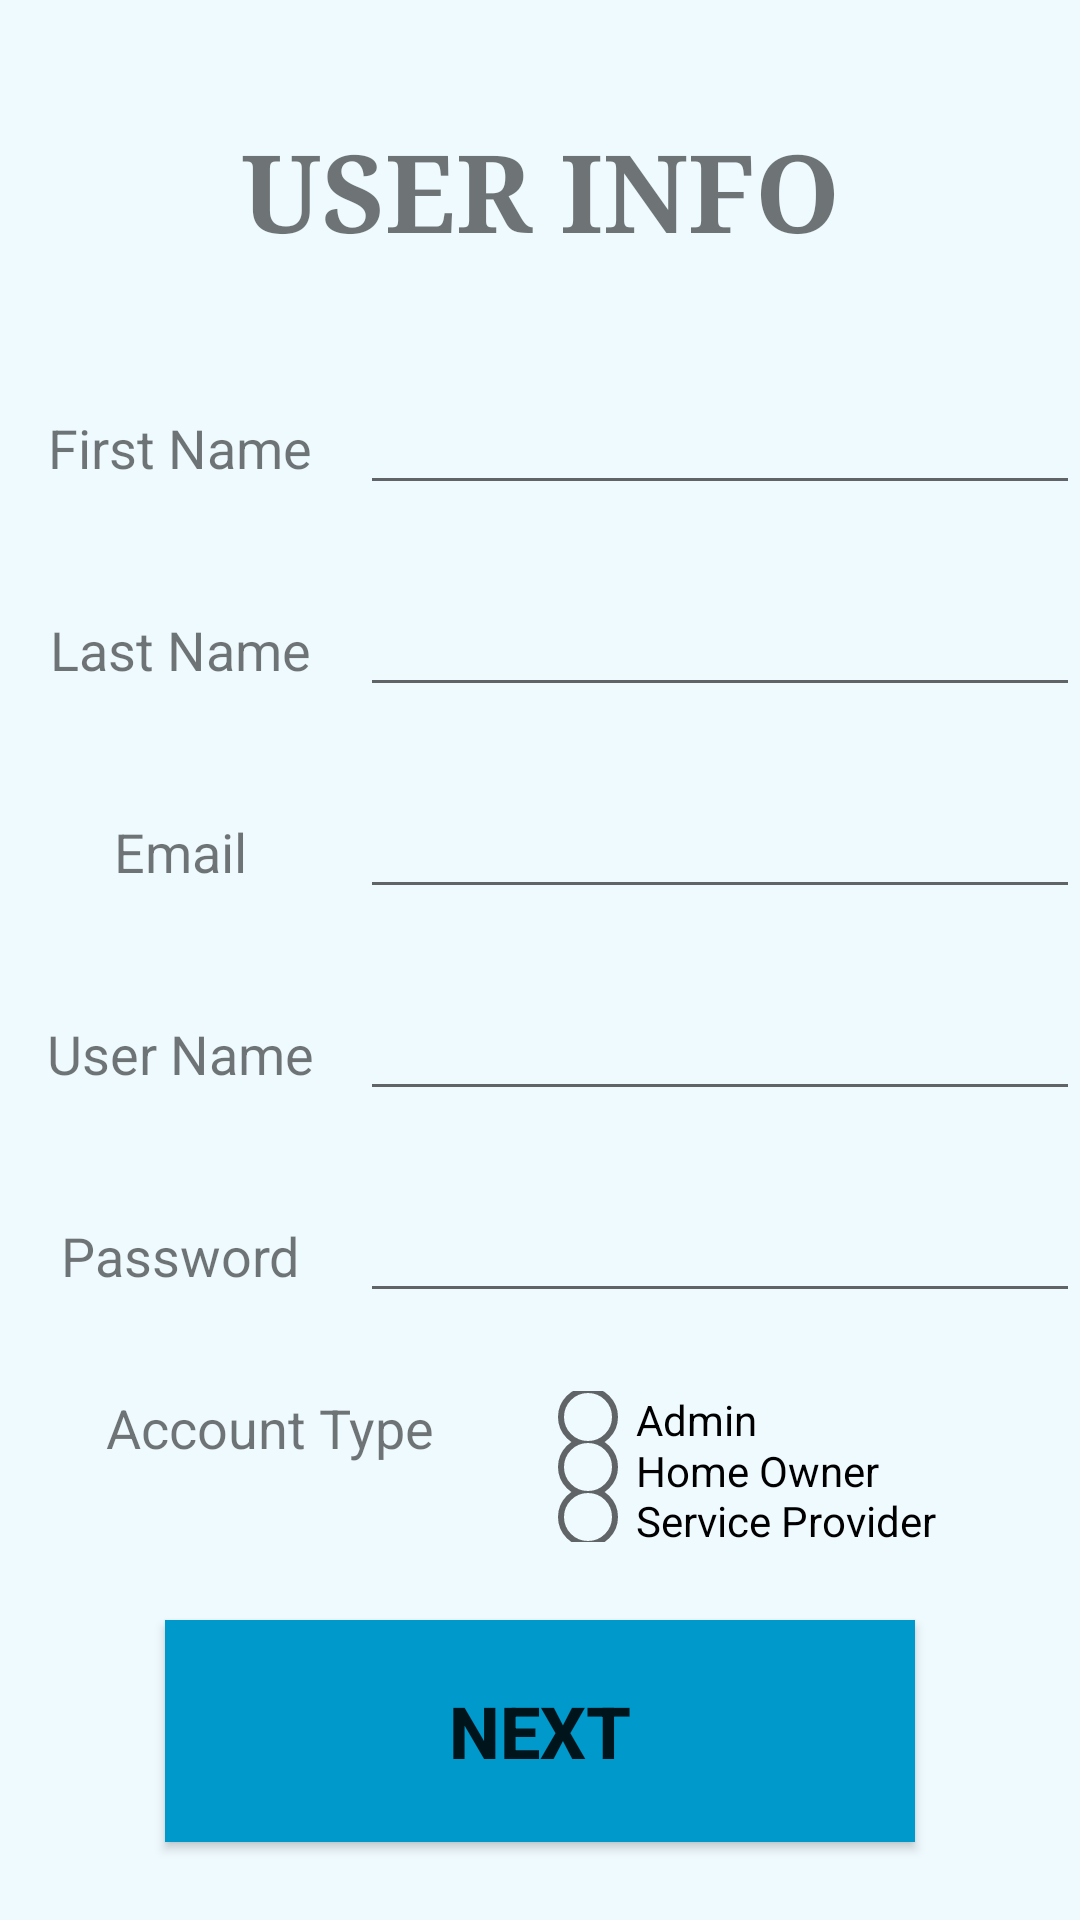

Produce the Android XML layout that renders to this screen, including the resource entries it uses.
<!-- AndroidManifest.xml: application theme Theme.AppCompat.Light.NoActionBar -->
<!-- res/layout/activity_create_new_acccount.xml -->
<?xml version="1.0" encoding="utf-8"?>
<android.support.constraint.ConstraintLayout xmlns:android="http://schemas.android.com/apk/res/android"
    xmlns:app="http://schemas.android.com/apk/res-auto"
    xmlns:tools="http://schemas.android.com/tools"
    android:layout_width="match_parent"
    android:layout_height="match_parent"
    tools:context=".CreateNewAcccount">

    <LinearLayout
        android:layout_width="fill_parent"
        android:layout_height="fill_parent"
        android:background="@color/colorBackground"
        android:orientation="vertical">

        <Space
            android:layout_width="match_parent"
            android:layout_height="wrap_content"
            android:layout_weight="1" />

        <TextView
            android:id="@+id/titleTextView"
            android:layout_width="fill_parent"
            android:layout_height="wrap_content"
            android:layout_weight="1"
            android:gravity="center"
            android:text="USER INFO"
            android:textSize="36sp"
            android:textStyle="bold"
            android:typeface="serif" />

        <Space
            android:layout_width="match_parent"
            android:layout_height="wrap_content"
            android:layout_weight="1" />

        <LinearLayout
            android:layout_width="match_parent"
            android:layout_height="wrap_content"
            android:layout_weight="1"
            android:orientation="horizontal">

            <TextView
                android:id="@+id/firstNameTextField"
                android:layout_width="fill_parent"
                android:layout_height="wrap_content"
                android:layout_weight="2"
                android:gravity="center_horizontal"
                android:text="First Name"
                android:textSize="18sp"
                tools:layout_editor_absoluteX="264dp"
                tools:layout_editor_absoluteY="14dp" />

            <EditText
                android:id="@+id/firstNameField"
                android:layout_width="fill_parent"
                android:layout_height="wrap_content"
                android:layout_weight="1"
                android:gravity="bottom|center_horizontal"
                android:inputType="textPersonName" />

        </LinearLayout>

        <LinearLayout
            android:layout_width="match_parent"
            android:layout_height="wrap_content"
            android:layout_weight="1"
            android:orientation="horizontal">

            <TextView
                android:id="@+id/lastNameTextField"
                android:layout_width="fill_parent"
                android:layout_height="wrap_content"
                android:layout_weight="2"
                android:gravity="center_horizontal"
                android:text="Last Name"
                android:textSize="18sp" />

            <EditText
                android:id="@+id/lastNameField"
                android:layout_width="fill_parent"
                android:layout_height="wrap_content"
                android:layout_weight="1"
                android:ems="10"
                android:gravity="bottom|center_horizontal"
                android:inputType="textPersonName" />

        </LinearLayout>

        <LinearLayout
            android:layout_width="match_parent"
            android:layout_height="wrap_content"
            android:layout_weight="1"
            android:orientation="horizontal">

            <TextView
                android:id="@+id/emailTextField"
                android:layout_width="fill_parent"
                android:layout_height="wrap_content"
                android:layout_weight="2"
                android:gravity="center_horizontal"
                android:text="Email"
                android:textSize="18sp" />

            <EditText
                android:id="@+id/emailField"
                android:layout_width="fill_parent"
                android:layout_height="wrap_content"
                android:layout_weight="1"
                android:ems="10"
                android:inputType="textPersonName" />
        </LinearLayout>

        <LinearLayout
            android:layout_width="match_parent"
            android:layout_height="wrap_content"
            android:layout_weight="1"
            android:orientation="horizontal">

            <TextView
                android:id="@+id/userNameTextField"
                android:layout_width="match_parent"
                android:layout_height="wrap_content"
                android:layout_weight="2"
                android:gravity="center_horizontal"
                android:text="User Name"
                android:textSize="18sp" />

            <EditText
                android:id="@+id/userNameField"
                android:layout_width="match_parent"
                android:layout_height="wrap_content"
                android:layout_weight="1"
                android:ems="10"
                android:inputType="textPersonName" />

        </LinearLayout>

        <LinearLayout
            android:layout_width="match_parent"
            android:layout_height="wrap_content"
            android:layout_weight="1"
            android:orientation="horizontal">

            <TextView
                android:id="@+id/passwordTextField"
                android:layout_width="match_parent"
                android:layout_height="wrap_content"
                android:layout_weight="2"
                android:gravity="center_horizontal"
                android:text="Password"
                android:textSize="18sp" />

            <EditText
                android:id="@+id/passwordField"
                android:layout_width="match_parent"
                android:layout_height="wrap_content"
                android:layout_weight="1"
                android:ems="10"
                android:inputType="textPersonName" />
        </LinearLayout>

        <LinearLayout
            android:layout_width="match_parent"
            android:layout_height="wrap_content"
            android:layout_weight="1"
            android:orientation="horizontal">

            <TextView
                android:id="@+id/textView"
                android:layout_width="match_parent"
                android:layout_height="wrap_content"
                android:layout_weight="1"
                android:gravity="center_horizontal"
                android:text="Account Type"
                android:textSize="18sp"  />

            <RadioGroup
                android:layout_width="match_parent"
                android:layout_height="match_parent"
                android:ems="10"
                android:layout_weight="1" >

                <RadioButton
                    android:id="@+id/button_admin"
                    android:layout_width="wrap_content"
                    android:layout_height="wrap_content"
                    android:layout_weight="1"
                    android:text="Admin" />

                <RadioButton
                    android:id="@+id/button_homeowner"
                    android:layout_width="wrap_content"
                    android:layout_height="wrap_content"
                    android:layout_weight="1"
                    android:text="Home Owner" />

                <RadioButton
                    android:id="@+id/button_serviceprovider"
                    android:layout_width="wrap_content"
                    android:layout_height="wrap_content"
                    android:layout_weight="1"
                    android:text="Service Provider" />
            </RadioGroup>

        </LinearLayout>

        <Space
            android:layout_width="match_parent"
            android:layout_height="wrap_content"
            android:layout_weight="1" />

        <Button
            android:id="@+id/nextButton"
            android:layout_width="250dp"
            android:layout_height="wrap_content"
            android:layout_gravity="center_horizontal"
            android:layout_weight="1"
            android:background="@android:color/holo_blue_dark"
            android:text="Next"
            android:textSize="24sp"
            android:textStyle="bold" />

        <Space
            android:layout_width="match_parent"
            android:layout_height="wrap_content"
            android:layout_weight="1" />

    </LinearLayout>

</android.support.constraint.ConstraintLayout>
<!-- resources referenced by this layout -->
<resources>
  <color name="colorBackground">#effaff</color>
</resources>
